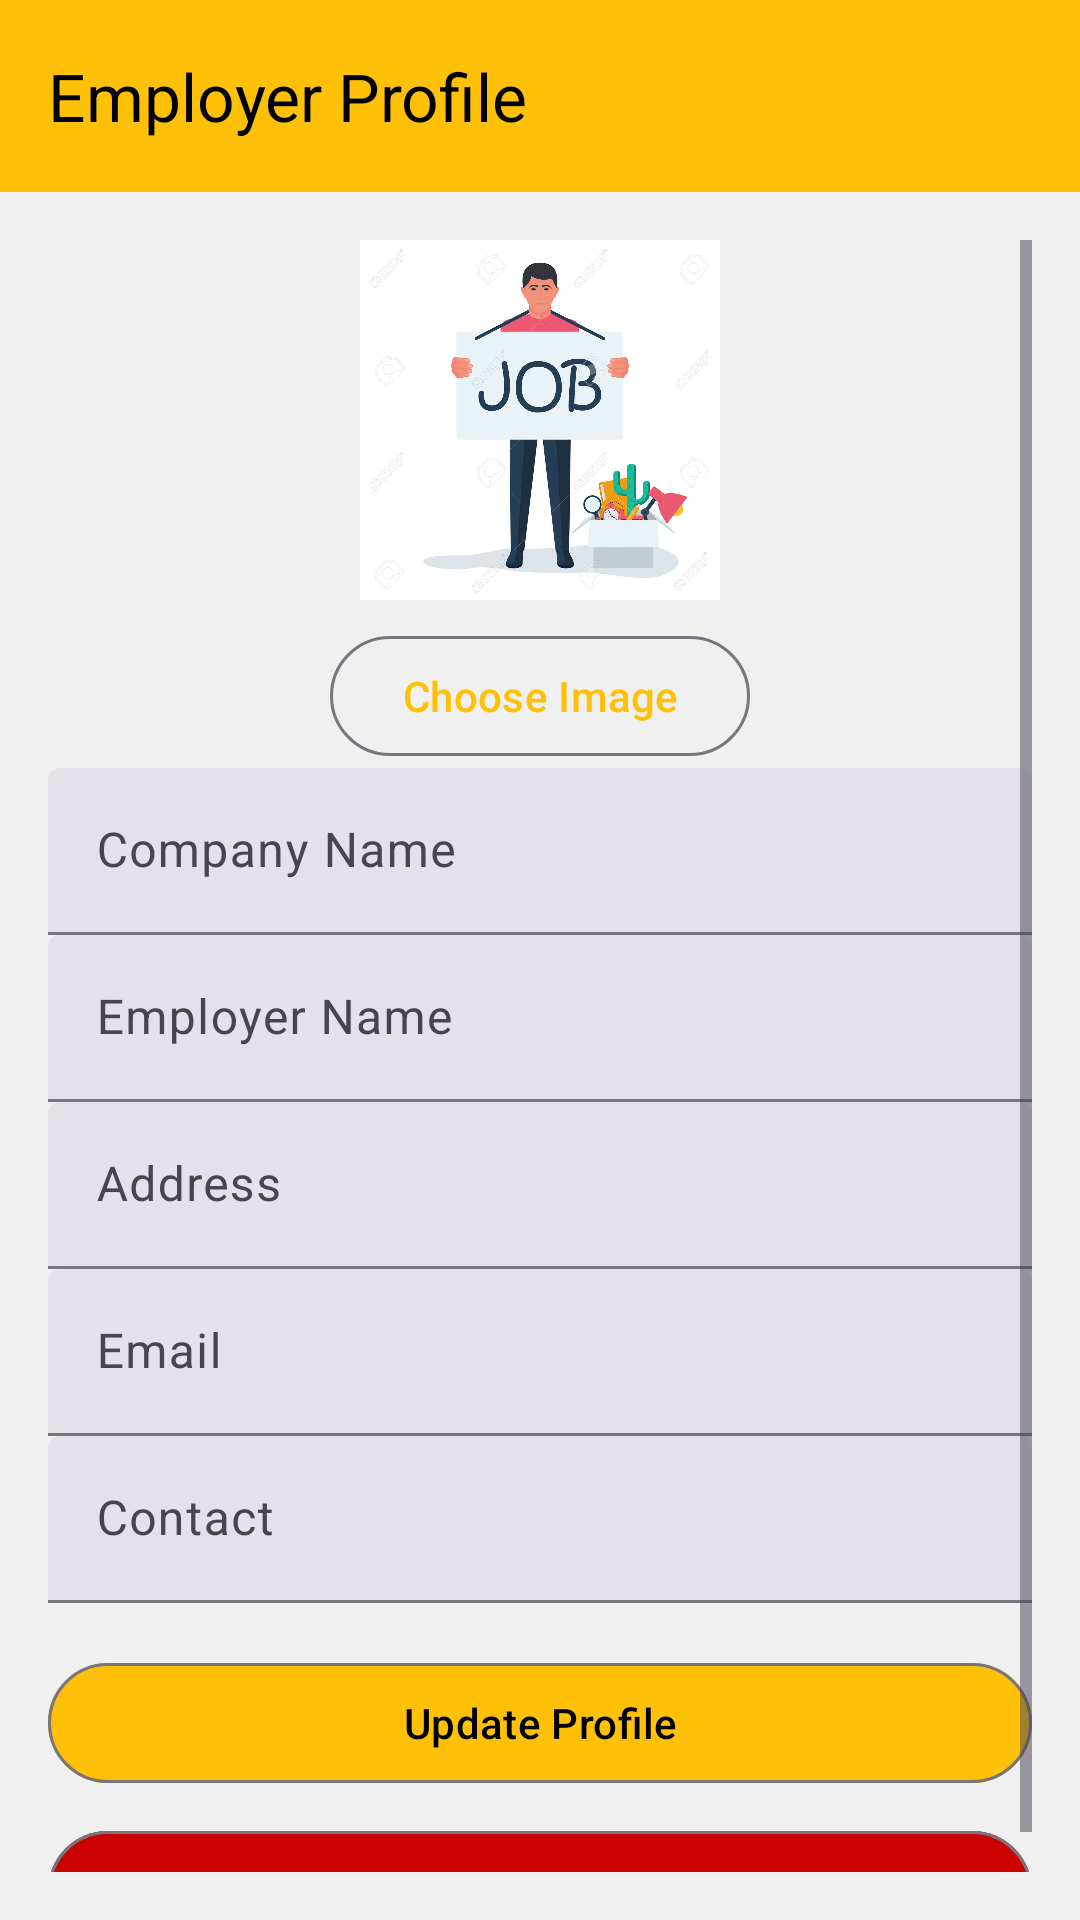

This screen was rendered from an Android layout file. Write that file and the resources it references.
<!-- AndroidManifest.xml: application theme Theme.Hire_me_test -->
<!-- res/layout/activity_employer_profile.xml -->
<?xml version="1.0" encoding="utf-8"?>
<LinearLayout xmlns:android="http://schemas.android.com/apk/res/android"
    xmlns:app="http://schemas.android.com/apk/res-auto"
    android:orientation="vertical"
    android:layout_width="match_parent"
    android:layout_height="match_parent"
    android:background="?attr/colorSurface">

    
    <com.google.android.material.appbar.MaterialToolbar
        android:id="@+id/toolbar"
        android:layout_width="match_parent"
        android:layout_height="?attr/actionBarSize"
        android:background="?attr/colorPrimary"
        app:title="@string/employer_profile"
        app:titleTextColor="?attr/colorOnPrimary"
        app:navigationIcon="@drawable/outline_arrow_back_24" />

    <ScrollView
        android:layout_width="match_parent"
        android:layout_height="match_parent"
        android:padding="16dp">

        <LinearLayout
            android:orientation="vertical"
            android:layout_width="match_parent"
            android:layout_height="wrap_content"
            android:gravity="center_horizontal"
            android:background="?attr/colorSurface">

            
            
            <ImageView
                android:id="@+id/companyIconImage"
                android:layout_width="120dp"
                android:layout_height="120dp"
                android:layout_gravity="center"
                android:src="@drawable/job"
                android:scaleType="centerCrop"
                android:contentDescription="@string/company_icon" />



            <com.google.android.material.button.MaterialButton
                android:id="@+id/btnSelectImage"
                android:layout_width="wrap_content"
                android:layout_height="wrap_content"
                android:text="@string/choose_image"
                android:layout_marginTop="8dp"
                style="?attr/materialButtonOutlinedStyle" />

            
            <com.google.android.material.textfield.TextInputLayout
                style="@style/Widget.Material3.TextInputLayout.FilledBox"
                android:layout_width="match_parent"
                android:layout_height="wrap_content"
                android:hint="@string/company_name">
                <com.google.android.material.textfield.TextInputEditText
                    android:id="@+id/editCompanyName"
                    android:layout_width="match_parent"
                    android:layout_height="wrap_content" />
            </com.google.android.material.textfield.TextInputLayout>

            <com.google.android.material.textfield.TextInputLayout
                style="@style/Widget.Material3.TextInputLayout.FilledBox"
                android:layout_width="match_parent"
                android:layout_height="wrap_content"
                android:hint="@string/employer_name">
                <com.google.android.material.textfield.TextInputEditText
                    android:id="@+id/editEmployerName"
                    android:layout_width="match_parent"
                    android:layout_height="wrap_content" />
            </com.google.android.material.textfield.TextInputLayout>

            <com.google.android.material.textfield.TextInputLayout
                style="@style/Widget.Material3.TextInputLayout.FilledBox"
                android:layout_width="match_parent"
                android:layout_height="wrap_content"
                android:hint="@string/address">
                <com.google.android.material.textfield.TextInputEditText
                    android:id="@+id/editAddress"
                    android:layout_width="match_parent"
                    android:layout_height="wrap_content" />
            </com.google.android.material.textfield.TextInputLayout>

            <com.google.android.material.textfield.TextInputLayout
                style="@style/Widget.Material3.TextInputLayout.FilledBox"
                android:layout_width="match_parent"
                android:layout_height="wrap_content"
                android:hint="@string/email">
                <com.google.android.material.textfield.TextInputEditText
                    android:id="@+id/editEmail"
                    android:layout_width="match_parent"
                    android:layout_height="wrap_content"
                    android:enabled="false" />
            </com.google.android.material.textfield.TextInputLayout>

            <com.google.android.material.textfield.TextInputLayout
                style="@style/Widget.Material3.TextInputLayout.FilledBox"
                android:layout_width="match_parent"
                android:layout_height="wrap_content"
                android:hint="@string/contact">
                <com.google.android.material.textfield.TextInputEditText
                    android:id="@+id/editContact"
                    android:layout_width="match_parent"
                    android:layout_height="wrap_content" />
            </com.google.android.material.textfield.TextInputLayout>

            
            <com.google.android.material.button.MaterialButton
                android:id="@+id/btnUpdateEmployer"
                android:layout_width="match_parent"
                android:layout_height="wrap_content"
                android:text="@string/update_profile"
                android:layout_marginTop="16dp"
                style="?attr/materialButtonOutlinedStyle"
                android:backgroundTint="?attr/colorPrimary"
                android:textColor="?attr/colorOnPrimary" />

            <com.google.android.material.button.MaterialButton
                android:id="@+id/btnDeleteEmployer"
                android:layout_width="match_parent"
                android:layout_height="wrap_content"
                android:text="@string/delete_account"
                android:layout_marginTop="8dp"
                style="?attr/materialButtonOutlinedStyle"
                android:backgroundTint="@android:color/holo_red_dark"
                android:textColor="@android:color/white" />

        </LinearLayout>
    </ScrollView>
</LinearLayout>
<!-- resources referenced by this layout -->
<resources>
  <!-- drawable job: jpg bitmap (drawable, 72946 bytes) -->
  <string name="address">Address</string>
  <string name="choose_image">Choose Image</string>
  <string name="company_icon">Company Icon</string>
  <string name="company_name">Company Name</string>
  <string name="contact">Contact</string>
  <string name="delete_account">Delete Account</string>
  <string name="email">Email</string>
  <string name="employer_name">Employer Name</string>
  <string name="employer_profile">Employer Profile</string>
  <string name="update_profile">Update Profile</string>
  <style name="Theme.Hire_me_test" parent="Base.Theme.Hire_me_test" />
  <style name="Base.Theme.Hire_me_test" parent="Theme.Material3.DayNight.NoActionBar">
          
          <item name="colorPrimary">@color/primary</item>
          <item name="colorPrimaryContainer">@color/primary_container</item>
          <item name="colorOnPrimary">@color/onPrimary</item>
  
          <item name="colorSecondary">@color/secondary</item>
          <item name="colorOnSecondary">@color/onSecondary</item>
  
          
          <item name="android:windowBackground">@color/background</item>
          <item name="colorSurface">@color/surface</item>
          <item name="android:textColor">@color/text_primary</item>
      </style>
  <color name="primary">#FFC107</color>
  <color name="primary_container">#FFF8E1</color>
  <color name="onPrimary">#000000</color>
  <color name="secondary">#03A9F4</color>
  <color name="onSecondary">#FFFFFF</color>
  <color name="background">#FFFFFF</color>
  <color name="surface">#F0F0F0</color>
  <color name="text_primary">#212121</color>
</resources>
